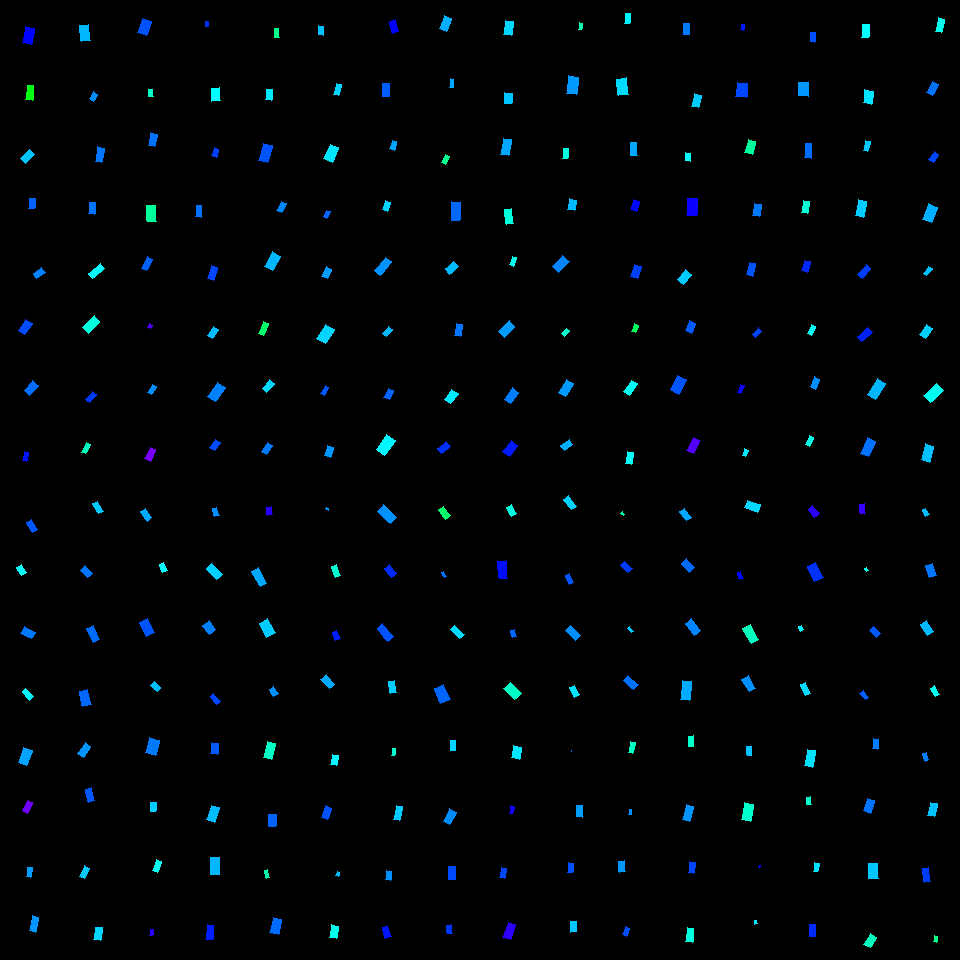

Source data for this figure (header and first rows):
, angleRotated, color, length, logWidthLengthRatio, x, y, centerX, centerY, width, lengthRotatedProjectX, widthRotatedProjectX, lengthRotatedProjectY, widthRotatedProjectY, vertexRightBottom, vertexRightTop, vertexLeftBottom, vertexLeftTop
0, 1.777, 0.6642, 15.66, -0.493, 28.44, 35.4, 30, 30, 9.562, -3.198, 9.361, 15.33, -1.953, (31, 44), (22, 42), (34, 28), (25, 26)
1, 1.686, 0.3462, 14.35, -0.791, 29.86, 92.62, 30, 90, 6.504, -1.655, 6.461, 14.25, -0.7503, (32, 100), (25, 99), (33, 85), (27, 85)
2, 2.33, 0.5392, 12.83, -0.6534, 27.6, 156.6, 30, 150, 6.673, -8.826, 4.842, 9.306, -4.592, (25, 163), (20, 158), (34, 154), (29, 149)
3, 1.621, 0.6028, 9.897, -0.4726, 31.96, 203.6, 30, 210, 6.17, -0.4993, 6.162, 9.884, -0.3112, (34, 208), (28, 208), (35, 198), (29, 198)
4, 1.448, 0.547, 16.23, -0.5906, 85.35, 32.82, 90, 30, 8.992, 1.985, 8.925, 16.11, 1.1, (90, 40), (81, 41), (88, 24), (79, 25)
5, 2.149, 0.5748, 8.317, -0.5563, 93.46, 96.64, 90, 90, 4.769, -4.546, 3.993, 6.965, -2.607, (93, 101), (89, 98), (97, 94), (93, 91)
6, 1.771, 0.5891, 14.58, -0.7485, 99.91, 154.6, 90, 150, 6.899, -2.9, 6.761, 14.29, -1.372, (101, 162), (95, 161), (104, 148), (97, 146)
7, 1.659, 0.5903, 11.77, -0.6947, 91.66, 208.4, 90, 210, 5.876, -1.032, 5.854, 11.73, -0.5152, (94, 214), (88, 213), (95, 202), (89, 202)
8, 1.915, 0.6129, 14.63, -0.3823, 144.5, 27.14, 150, 30, 9.983, -4.941, 9.397, 13.77, -3.371, (146, 35), (137, 32), (151, 21), (142, 18)
9, 1.475, 0.4653, 6.947, -0.5007, 150.6, 93.07, 150, 90, 4.21, 0.6661, 4.191, 6.915, 0.4037, (153, 96), (148, 96), (152, 89), (148, 89)
10, 1.765, 0.592, 12.91, -0.6273, 152.7, 139.9, 150, 150, 6.892, -2.494, 6.762, 12.66, -1.332, (154, 146), (148, 145), (157, 134), (150, 132)
11, 1.548, 0.4349, 16.32, -0.5951, 151.5, 213.6, 150, 210, 9.003, 0.3648, 9, 16.32, 0.2012, (156, 221), (147, 221), (155, 205), (146, 205)
12, 1.702, 0.6366, 4.913, -0.4596, 207, 23.8, 210, 30, 3.103, -0.6445, 3.076, 4.871, -0.4071, (208, 26), (205, 26), (208, 21), (205, 21)
13, 1.534, 0.4999, 12.86, -0.4576, 215.7, 94.49, 210, 90, 8.137, 0.4716, 8.131, 12.85, 0.2984, (220, 100), (211, 101), (219, 87), (211, 88)
14, 1.898, 0.6248, 8.221, -0.5399, 215.1, 152.4, 210, 150, 4.791, -2.646, 4.536, 7.784, -1.542, (216, 157), (211, 155), (218, 149), (214, 147)
15, 1.634, 0.5927, 11.54, -0.668, 198.6, 211.2, 210, 210, 5.918, -0.7288, 5.906, 11.52, -0.3737, (201, 217), (195, 216), (201, 205), (196, 205)
16, 1.535, 0.4232, 8.918, -0.6961, 276.7, 33.17, 270, 30, 4.446, 0.3178, 4.443, 8.912, 0.1584, (279, 37), (274, 37), (278, 28), (274, 28)
17, 1.687, 0.5135, 10.38, -0.6398, 269, 94.55, 270, 90, 5.472, -1.199, 5.436, 10.31, -0.6326, (271, 100), (265, 99), (272, 89), (266, 89)
18, 1.837, 0.6112, 17.44, -0.6161, 265.3, 153.1, 270, 150, 9.419, -4.591, 9.087, 16.83, -2.479, (267, 162), (258, 160), (272, 145), (263, 143)
19, 2.041, 0.5801, 9.864, -0.5393, 281.5, 207, 270, 210, 5.752, -4.468, 5.128, 8.794, -2.605, (281, 212), (276, 210), (286, 203), (281, 201)
20, 1.616, 0.541, 9.147, -0.6048, 321.1, 30.48, 330, 30, 4.996, -0.4116, 4.991, 9.137, -0.2248, (323, 35), (318, 34), (323, 26), (318, 25)
21, 1.827, 0.5255, 11.58, -0.7746, 337.4, 89.69, 330, 90, 5.337, -2.931, 5.163, 11.2, -1.351, (338, 95), (333, 94), (341, 84), (336, 83)
22, 1.998, 0.5165, 15.94, -0.5826, 331.3, 153.1, 330, 150, 8.899, -6.599, 8.1, 14.5, -3.685, (332, 162), (323, 158), (338, 147), (330, 144)
23, 2.025, 0.5999, 7.296, -0.755, 326.9, 214.4, 330, 210, 3.429, -3.198, 3.082, 6.557, -1.503, (326, 218), (323, 216), (330, 211), (326, 210)
24, 1.294, 0.6669, 12.24, -0.6985, 394, 26.31, 390, 30, 6.089, 3.34, 5.858, 11.78, 1.661, (398, 31), (392, 33), (395, 19), (389, 21)
25, 1.567, 0.6048, 13.24, -0.6044, 386.2, 90.3, 390, 90, 7.232, 0.04861, 7.232, 13.24, 0.02656, (389, 96), (382, 96), (389, 83), (382, 83)
26, 1.859, 0.5599, 8.94, -0.5851, 393.3, 145.4, 390, 150, 4.98, -2.542, 4.775, 8.571, -1.416, (394, 150), (389, 148), (396, 141), (392, 140)
27, 1.944, 0.5289, 9.513, -0.5886, 386.6, 205.8, 390, 210, 5.281, -3.464, 4.918, 8.86, -1.923, (387, 211), (382, 209), (390, 202), (385, 200)
28, 1.942, 0.552, 13.73, -0.5703, 445.5, 23.29, 450, 30, 7.76, -4.984, 7.23, 12.79, -2.818, (446, 31), (439, 28), (451, 18), (444, 15)
29, 1.6, 0.5581, 8.062, -0.7459, 451.9, 83.07, 450, 90, 3.824, -0.2351, 3.822, 8.058, -0.1115, (453, 87), (449, 87), (453, 79), (450, 78)
30, 2.018, 0.4248, 8.493, -0.7627, 445.4, 159.4, 450, 150, 3.961, -3.671, 3.572, 7.659, -1.712, (445, 164), (441, 162), (449, 156), (445, 154)
31, 1.597, 0.5985, 18.92, -0.7613, 455.7, 211.4, 450, 210, 8.835, -0.5045, 8.832, 18.91, -0.2356, (459, 220), (451, 220), (460, 202), (451, 201)
32, 1.713, 0.528, 14.28, -0.572, 508.7, 28.31, 510, 30, 8.058, -2.019, 7.977, 14.13, -1.14, (511, 35), (503, 34), (513, 21), (505, 20)
33, 1.589, 0.5384, 10.37, -0.3211, 508.2, 98.14, 510, 90, 7.52, -0.1858, 7.519, 10.37, -0.1347, (511, 103), (504, 103), (512, 93), (504, 92)
34, 1.764, 0.5569, 15.92, -0.6545, 506.2, 147, 510, 150, 8.273, -3.061, 8.119, 15.62, -1.591, (508, 155), (500, 154), (511, 139), (503, 138)
35, 1.439, 0.4782, 14.76, -0.7735, 509, 216.3, 510, 210, 6.81, 1.936, 6.752, 14.63, 0.893, (513, 223), (506, 224), (511, 208), (504, 209)
36, 1.648, 0.4515, 6.628, -0.7808, 580.3, 26.2, 570, 30, 3.036, -0.5089, 3.027, 6.608, -0.2331, (581, 29), (578, 29), (582, 23), (579, 22)
37, 1.704, 0.5664, 17.48, -0.5199, 572.6, 85.18, 570, 90, 10.39, -2.324, 10.3, 17.33, -1.382, (576, 94), (566, 93), (578, 77), (568, 75)
38, 1.655, 0.4814, 10.26, -0.6068, 565.4, 153.5, 570, 150, 5.59, -0.8673, 5.57, 10.22, -0.4727, (567, 158), (562, 158), (568, 148), (563, 148)
39, 1.781, 0.5445, 10.55, -0.4805, 572, 204.6, 570, 210, 6.523, -2.197, 6.38, 10.32, -1.359, (574, 210), (567, 209), (576, 200), (569, 198)
40, 1.731, 0.5077, 9.993, -0.6994, 627.5, 18.53, 630, 30, 4.965, -1.59, 4.902, 9.865, -0.7899, (629, 23), (624, 23), (630, 13), (625, 13)
41, 1.446, 0.5235, 16.48, -0.5028, 622.6, 86.61, 630, 90, 9.965, 2.05, 9.887, 16.35, 1.24, (628, 94), (618, 95), (626, 77), (616, 79)
42, 1.566, 0.5578, 12.75, -0.6576, 633.7, 149.3, 630, 150, 6.607, 0.06508, 6.607, 12.75, 0.03372, (637, 155), (630, 155), (636, 142), (630, 142)
43, 1.875, 0.6624, 10.6, -0.4731, 634.8, 205.9, 630, 210, 6.607, -3.179, 6.303, 10.12, -1.981, (636, 211), (630, 209), (639, 201), (633, 199)
44, 1.552, 0.5858, 11.15, -0.6047, 686.4, 28.88, 690, 30, 6.088, 0.204, 6.087, 11.14, 0.1114, (689, 34), (683, 34), (689, 23), (683, 23)
45, 1.793, 0.5339, 12.93, -0.6182, 696.2, 100.9, 690, 90, 6.97, -2.852, 6.798, 12.61, -1.537, (698, 107), (691, 106), (701, 95), (694, 93)
46, 1.603, 0.4973, 8.026, -0.5063, 688, 157, 690, 150, 4.838, -0.2616, 4.835, 8.022, -0.1577, (690, 161), (685, 160), (690, 153), (685, 152)
47, 1.598, 0.6745, 16.98, -0.5388, 692.2, 207.2, 690, 210, 9.91, -0.4632, 9.907, 16.98, -0.2703, (696, 215), (686, 215), (697, 198), (687, 198)
48, 1.808, 0.6486, 6, -0.6848, 742.3, 27.41, 750, 30, 3.025, -1.409, 2.94, 5.832, -0.7105, (743, 30), (740, 29), (744, 24), (741, 24)
49, 1.678, 0.6196, 14.5, -0.3454, 741.8, 90.24, 750, 90, 10.27, -1.549, 10.21, 14.42, -1.097, (746, 97), (735, 96), (747, 83), (737, 82)
50, 1.801, 0.435, 13.65, -0.5566, 750.3, 146.9, 750, 150, 7.824, -3.114, 7.618, 13.29, -1.785, (752, 154), (744, 152), (755, 141), (748, 139)
51, 1.736, 0.5889, 12.08, -0.5535, 756.6, 209.8, 750, 210, 6.944, -1.984, 6.85, 11.91, -1.141, (759, 216), (752, 215), (761, 204), (754, 203)
52, 1.602, 0.616, 9.081, -0.7424, 812.8, 37.45, 810, 30, 4.322, -0.2843, 4.32, 9.077, -0.1353, (814, 42), (810, 41), (815, 32), (810, 32)
53, 1.602, 0.5669, 13.71, -0.2647, 803.5, 89.23, 810, 90, 10.52, -0.4288, 10.52, 13.71, -0.3291, (808, 96), (798, 95), (808, 82), (798, 82)
54, 1.614, 0.5966, 14.31, -0.7292, 808.2, 150.9, 810, 150, 6.902, -0.6118, 6.895, 14.3, -0.2951, (811, 158), (804, 157), (811, 143), (805, 143)
55, 1.767, 0.4728, 12.06, -0.7726, 805.5, 207.3, 810, 210, 5.569, -2.354, 5.462, 11.83, -1.087, (807, 213), (801, 212), (809, 201), (803, 200)
56, 1.643, 0.501, 13.08, -0.7161, 865.6, 30.78, 870, 30, 6.393, -0.9415, 6.376, 13.05, -0.4601, (868, 37), (861, 37), (869, 24), (862, 24)
57, 1.701, 0.5176, 13.05, -0.4127, 868.4, 97.02, 870, 90, 8.637, -1.692, 8.564, 12.94, -1.12, (871, 104), (863, 102), (873, 91), (864, 89)
58, 1.813, 0.5357, 10.43, -0.7633, 866.8, 146.3, 870, 150, 4.862, -2.497, 4.721, 10.13, -1.164, (867, 151), (863, 150), (870, 141), (865, 140)
59, 1.762, 0.5331, 15.87, -0.6323, 860.8, 208.6, 870, 210, 8.435, -3.02, 8.281, 15.58, -1.605, (863, 217), (855, 215), (866, 201), (858, 199)
... 196 more rows
